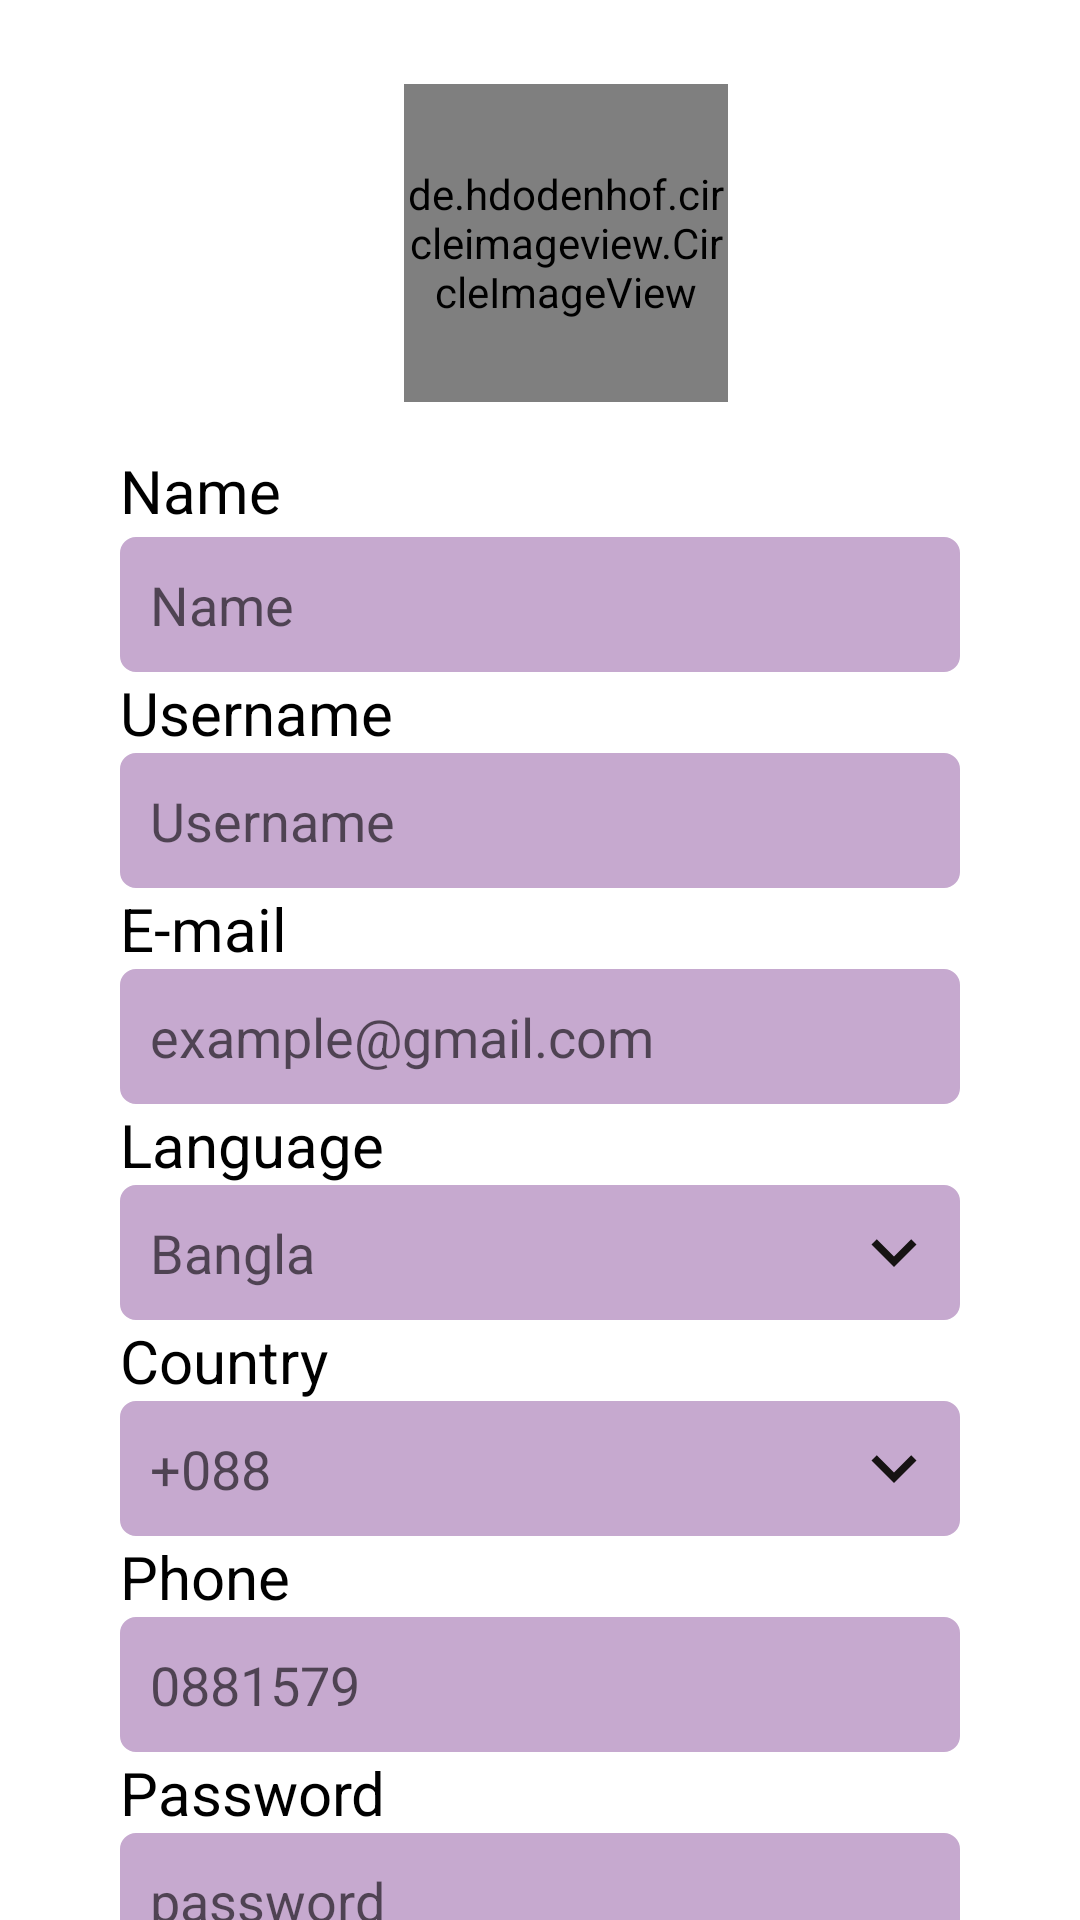

Write the Android layout XML for this screen, with the resource values it uses.
<!-- AndroidManifest.xml: application theme Theme.IslamicMerriageUSA -->
<!-- res/layout/activity_profile.xml -->
<?xml version="1.0" encoding="utf-8"?>
<androidx.core.widget.NestedScrollView xmlns:android="http://schemas.android.com/apk/res/android"
    xmlns:app="http://schemas.android.com/apk/res-auto"
    xmlns:tools="http://schemas.android.com/tools"
    android:layout_width="match_parent"
    android:layout_height="match_parent"
    android:background="@color/white"
    android:fillViewport="true"
    tools:context=".ProfileActivity">
    <LinearLayout
        android:fitsSystemWindows="true"
        android:orientation="vertical"
        android:layout_width="match_parent"
        android:layout_height="match_parent">
        <androidx.constraintlayout.widget.ConstraintLayout
            android:layout_width="match_parent"
            android:layout_height="150dp">>
            <de.hdodenhof.circleimageview.CircleImageView
                android:id="@+id/profile_image"
                android:layout_width="108dp"
                android:layout_height="106dp"
                android:layout_marginTop="28dp"
                android:src="@drawable/girl_person"
                app:civ_border_color="#FF000000"
                app:civ_border_width="2dp"
                app:layout_constraintEnd_toEndOf="parent"
                app:layout_constraintHorizontal_bias="0.534"
                app:layout_constraintStart_toStartOf="parent"
                app:layout_constraintTop_toTopOf="parent" />

            <ImageButton
                android:id="@+id/imageButton"
                android:layout_width="25dp"
                android:layout_height="25dp"
                android:layout_marginStart="80dp"
                android:background="@drawable/pen"
                app:layout_constraintBottom_toBottomOf="@+id/profile_image"
                app:layout_constraintStart_toStartOf="@+id/profile_image"
                app:layout_constraintTop_toTopOf="@+id/profile_image"
                app:layout_constraintVertical_bias="0.0" />
        </androidx.constraintlayout.widget.ConstraintLayout>


        <TextView
        android:id="@+id/textView56"
        android:layout_width="wrap_content"
        android:layout_height="wrap_content"
        android:text="Name"
            android:layout_marginStart="40dp"
        android:textColor="@color/black"
        android:textSize="20dp"
        app:layout_constraintStart_toStartOf="@+id/editTextTextPersonName13"
        tools:layout_editor_absoluteY="150dp" />

        <EditText
            android:id="@+id/editTextTextPersonName13"
            android:layout_width="match_parent"
            android:layout_height="@dimen/edit_text_height"
            android:layout_marginStart="40dp"
            android:layout_marginTop="2dp"
            android:layout_marginEnd="40dp"
            android:background="@drawable/edittext_style"
            android:backgroundTint="@color/layout_bg"

            android:ems="10"
            android:hint="Name"
            android:inputType="textPersonName"
            android:paddingLeft="10dp"
            app:layout_constraintEnd_toEndOf="parent"
            app:layout_constraintHorizontal_bias="1.0"
            app:layout_constraintStart_toStartOf="parent"
            app:layout_constraintTop_toBottomOf="@+id/textView56" />

    <TextView
        android:id="@+id/textView57"
        android:layout_width="wrap_content"
        android:layout_height="wrap_content"
        android:text="Username"
        android:textColor="@color/black"
        android:textSize="20dp"
        android:layout_marginStart="40dp"
        app:layout_constraintStart_toStartOf="@+id/editTextTextPersonName14"
        app:layout_constraintTop_toBottomOf="@+id/editTextTextPersonName13" />

    <EditText
        android:id="@+id/editTextTextPersonName14"
        android:layout_width="match_parent"
        android:layout_height="@dimen/edit_text_height"
        android:layout_marginStart="40dp"
        android:layout_marginEnd="40dp"
        android:background="@drawable/edittext_style"
        android:ems="10"
        android:backgroundTint="@color/layout_bg"
        android:hint="Username"
        android:inputType="textPersonName"
        android:paddingLeft="10dp"
        app:layout_constraintEnd_toEndOf="parent"
        app:layout_constraintHorizontal_bias="1.0"
        app:layout_constraintStart_toStartOf="parent"
        app:layout_constraintTop_toBottomOf="@+id/textView57" />

    <TextView
        android:id="@+id/textView58"
        android:layout_width="wrap_content"
        android:layout_height="wrap_content"
        android:text="E-mail"
        android:layout_marginStart="40dp"
        android:textColor="@color/black"
        android:textSize="20dp"
        app:layout_constraintStart_toStartOf="@+id/editTextTextPersonName15"
        app:layout_constraintTop_toBottomOf="@+id/editTextTextPersonName14" />

    <EditText
        android:id="@+id/editTextTextPersonName15"
        android:layout_width="match_parent"
        android:layout_height="@dimen/edit_text_height"
        android:layout_marginStart="40dp"
        android:layout_marginEnd="40dp"
        android:background="@drawable/edittext_style"
        android:ems="10"
        android:backgroundTint="@color/layout_bg"
        android:hint="example@gmail.com"
        android:inputType="textPersonName"
        android:paddingLeft="10dp"
        app:layout_constraintEnd_toEndOf="parent"
        app:layout_constraintHorizontal_bias="0.0"
        app:layout_constraintStart_toStartOf="parent"
        app:layout_constraintTop_toBottomOf="@+id/textView58" />

    <TextView
        android:id="@+id/textView59"
        android:layout_width="wrap_content"
        android:layout_height="wrap_content"
        android:text="Language"
        android:layout_marginStart="40dp"
        android:textColor="@color/black"
        android:textSize="20dp"
        app:layout_constraintStart_toStartOf="@+id/editTextTextPersonName16"
        app:layout_constraintTop_toBottomOf="@+id/editTextTextPersonName15" />

    <EditText
        android:id="@+id/editTextTextPersonName16"
        android:paddingRight="7dp"
        android:drawableRight="@drawable/ic_baseline_keyboard_arrow_down_24"
        android:layout_width="match_parent"
        android:layout_height="@dimen/edit_text_height"
        android:layout_marginStart="40dp"
        android:layout_marginEnd="40dp"
        android:background="@drawable/edittext_style"
        android:ems="10"
        android:backgroundTint="@color/layout_bg"
        android:hint="Bangla"
        android:inputType="textPersonName"
        android:paddingLeft="10dp"
        app:layout_constraintEnd_toEndOf="parent"
        app:layout_constraintHorizontal_bias="1.0"
        app:layout_constraintStart_toStartOf="parent"
        app:layout_constraintTop_toBottomOf="@+id/textView59" />

    <TextView
        android:id="@+id/textView60"
        android:layout_width="wrap_content"
        android:layout_height="wrap_content"
        android:layout_marginStart="40dp"
        android:text="Country"

        android:textColor="@color/black"
        android:textSize="20dp"
        app:layout_constraintStart_toStartOf="@+id/editTextTextPersonName17"
        app:layout_constraintTop_toBottomOf="@+id/editTextTextPersonName16" />

    <EditText
        android:id="@+id/editTextTextPersonName17"
        android:layout_width="match_parent"
        android:layout_height="@dimen/edit_text_height"
        android:layout_marginStart="40dp"
        android:paddingRight="7dp"
        android:drawableRight="@drawable/ic_baseline_keyboard_arrow_down_24"

        android:layout_marginEnd="40dp"
        android:background="@drawable/edittext_style"
        android:ems="10"
        android:backgroundTint="@color/layout_bg"
        android:hint="+088"
        android:inputType="textPersonName"
        android:paddingLeft="10dp"
        app:layout_constraintEnd_toEndOf="parent"
        app:layout_constraintHorizontal_bias="0.0"
        app:layout_constraintStart_toStartOf="parent"
        app:layout_constraintTop_toBottomOf="@+id/textView60" />

    <TextView
        android:id="@+id/textView61"
        android:layout_width="wrap_content"
        android:layout_height="wrap_content"
        android:text="Phone"
        android:layout_marginStart="40dp"
        android:textColor="@color/black"
        android:textSize="20dp"
        app:layout_constraintStart_toStartOf="@+id/editTextTextPersonName18"
        app:layout_constraintTop_toBottomOf="@+id/editTextTextPersonName17" />

    <EditText
        android:id="@+id/editTextTextPersonName18"
        android:layout_width="match_parent"
        android:layout_height="@dimen/edit_text_height"
        android:layout_marginStart="40dp"
        android:layout_marginEnd="40dp"
        android:background="@drawable/edittext_style"
        android:ems="10"
        android:hint="0881579"
        android:backgroundTint="@color/layout_bg"
        android:inputType="textPersonName"
        android:paddingLeft="10dp"
        app:layout_constraintEnd_toEndOf="parent"
        app:layout_constraintHorizontal_bias="0.0"
        app:layout_constraintStart_toStartOf="parent"
        app:layout_constraintTop_toBottomOf="@+id/textView61" />

    <TextView
        android:layout_marginStart="40dp"
        android:textSize="20dp"
        android:textColor="@color/black"
        android:id="@+id/textView62"
        android:layout_width="wrap_content"
        android:layout_height="wrap_content"
        android:text="Password"
        app:layout_constraintTop_toBottomOf="@+id/editTextTextPersonName18"
        tools:layout_editor_absoluteX="42dp" />

    <EditText
        android:background="@drawable/edittext_style"
        android:id="@+id/editTextTextPersonName19"
        android:layout_width="match_parent"
        android:layout_height="@dimen/edit_text_height"
        android:layout_marginStart="40dp"
        android:layout_marginEnd="40dp"
        android:ems="10"
        android:paddingLeft="10dp"
        android:backgroundTint="@color/layout_bg"
        android:inputType="textPersonName"
        android:hint="password
"
        app:layout_constraintEnd_toEndOf="parent"
        app:layout_constraintStart_toStartOf="parent"
        app:layout_constraintTop_toBottomOf="@+id/textView62" />
        <Button
            android:layout_width="match_parent"
            android:layout_height="60dp"
            android:layout_marginStart="40dp"
            android:layout_marginEnd="40dp"
            android:text="Save"
            android:textSize="18dp"
            android:textColor="@color/black"
            android:layout_marginTop="25dp"
            android:textAllCaps="false"
            android:layout_marginBottom="15dp"
            android:backgroundTint="@color/layout_bg"/>


    </LinearLayout>

</androidx.core.widget.NestedScrollView>
<!-- resources referenced by this layout -->
<resources>
  <color name="black">#FF000000</color>
  <color name="layout_bg">#c6a9cf</color>
  <color name="white">#FFFFFFFF</color>
  <dimen name="edit_text_height">45dp</dimen>
  <!-- drawable edittext_style (drawable) -->
  <?xml version="1.0" encoding="utf-8"?>
  <shape xmlns:android="http://schemas.android.com/apk/res/android">
     <stroke android:color="@color/purple_700" android:width="2px"/>
      <corners android:radius="5dp"/>
  </shape>
  <!-- drawable ic_baseline_keyboard_arrow_down_24 (drawable) -->
  <vector android:height="30dp" android:tint="#161313"
      android:viewportHeight="24" android:viewportWidth="24"
      android:width="30dp" xmlns:android="http://schemas.android.com/apk/res/android">
      <path android:fillColor="@android:color/white" android:pathData="M7.41,8.59L12,13.17l4.59,-4.58L18,10l-6,6 -6,-6 1.41,-1.41z"/>
  </vector>
  <style name="Theme.IslamicMerriageUSA" parent="Theme.MaterialComponents.DayNight.DarkActionBar">
          
          <item name="colorPrimary">@color/purple_500</item>
          <item name="colorPrimaryVariant">@color/purple_700</item>
          <item name="colorOnPrimary">@color/white</item>
          
          <item name="colorSecondary">@color/teal_200</item>
          <item name="colorSecondaryVariant">@color/teal_700</item>
          <item name="colorOnSecondary">@color/black</item>
          
          <item name="android:statusBarColor" tools:targetApi="l">@color/white</item>
          <item name="windowActionBar">false</item>
          <item name="windowNoTitle">true</item>
          <item name="android:windowLightStatusBar" tools:targetApi="m">true</item>
          
      </style>
  <color name="purple_700">#FF3700B3</color>
  <color name="purple_500">#FF6200EE</color>
  <color name="teal_200">#FF03DAC5</color>
  <color name="teal_700">#FF018786</color>
</resources>
